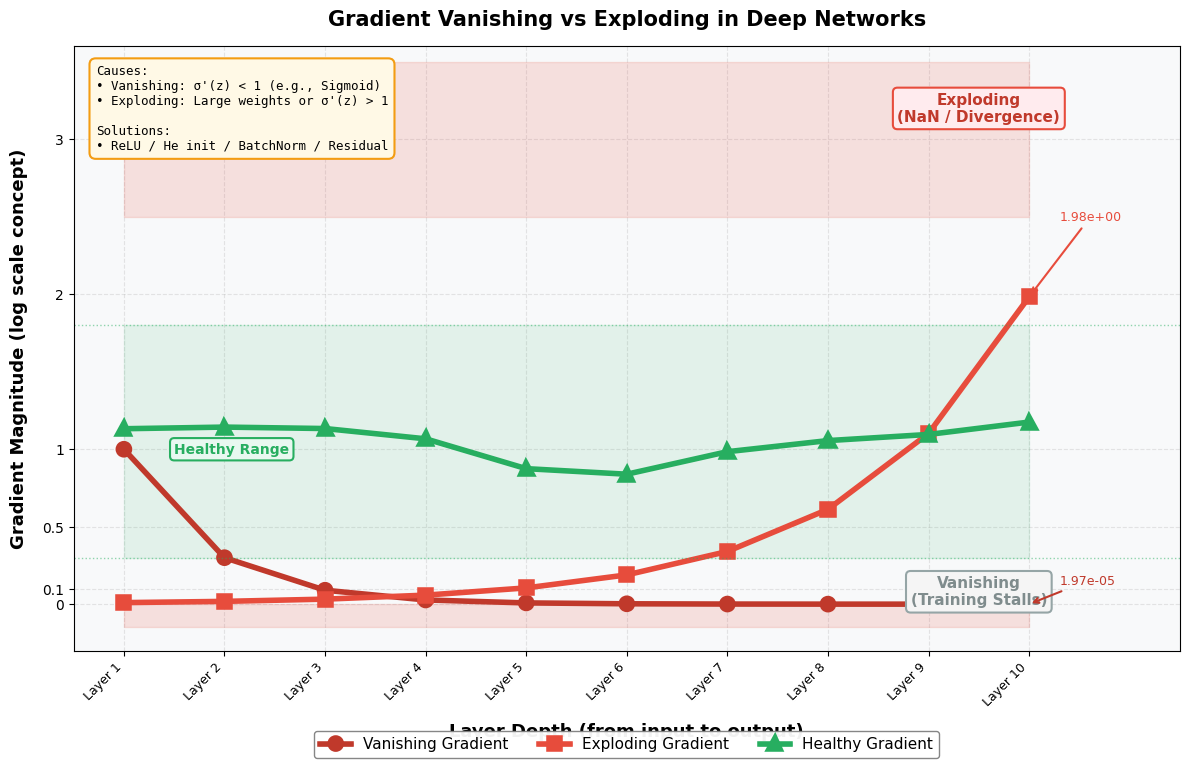

Write Python code to recreate this figure. (Note: this script raises an exception after producing the figure.)
"""
图 3-4：梯度消失与梯度爆炸示意图
生成清晰的 matplotlib 图表，保存为 PNG
"""

import numpy as np
import matplotlib.pyplot as plt
import matplotlib.patches as mpatches
from matplotlib.path import Path
import matplotlib.patheffects as pe
from pathlib import Path as FilePath

# 设置中文字体支持
plt.rcParams['font.sans-serif'] = ['DejaVu Sans', 'Arial Unicode MS', 'SimHei', 'sans-serif']
plt.rcParams['axes.unicode_minus'] = False

# 创建画布
fig, ax = plt.subplots(figsize=(12, 8))

# 设置背景
ax.set_facecolor('#f8f9fa')
fig.patch.set_facecolor('white')

# 层深度 (1 到 10 层)
layers = np.arange(1, 11)

# ===== 梯度消失曲线 (sigmoid-like decay) =====
# 模拟梯度随层深度指数衰减
gradient_vanish = 1.0 * (0.3 ** (layers - 1))

# ===== 梯度爆炸曲线 =====
# 模拟梯度随层深度指数增长
gradient_explode = 0.01 * (1.8 ** (layers - 1))

# ===== 正常梯度曲线 (稳定范围) =====
# 在 0.8-1.2 之间小幅波动
np.random.seed(42)
gradient_normal = 1.0 + 0.15 * np.sin(layers * 0.8) + 0.05 * np.random.randn(len(layers))

# ===== 绘制区域填充 =====
# 消失区域 (底部，0 以下)
ax.fill_between(layers, 0, -0.15, alpha=0.15, color='#e74c3c', label='_nolegend_')
# 爆炸区域 (顶部)
ax.fill_between(layers, 2.5, 3.5, alpha=0.15, color='#e74c3c', label='_nolegend_')
# 正常区域
ax.fill_between(layers, 0.3, 1.8, alpha=0.1, color='#27ae60', label='_nolegend_')

# ===== 绘制三条主要曲线 =====

# 梯度消失曲线 - 红色虚线
ax.plot(layers, gradient_vanish, 'o-', color='#c0392b', linewidth=2.5,
        markersize=8, label='Vanishing Gradient', path_effects=[
            pe.Stroke(linewidth=4, foreground='#c0392b'),
            pe.Normal()
        ])

# 梯度爆炸曲线 - 红色实线
ax.plot(layers, gradient_explode, 's-', color='#e74c3c', linewidth=2.5,
        markersize=8, label='Exploding Gradient', path_effects=[
            pe.Stroke(linewidth=4, foreground='#e74c3c'),
            pe.Normal()
        ])

# 正常梯度曲线 - 绿色实线
ax.plot(layers, gradient_normal, '^-', color='#27ae60', linewidth=2.5,
        markersize=8, label='Healthy Gradient', path_effects=[
            pe.Stroke(linewidth=4, foreground='#27ae60'),
            pe.Normal()
        ])

# ===== 添加区域标注 =====

# 爆炸区域标注
ax.annotate('Exploding\n(NaN / Divergence)', xy=(9.5, 3.2), fontsize=11,
            ha='center', va='center', color='#c0392b', fontweight='bold',
            bbox=dict(boxstyle='round,pad=0.3', facecolor='#ffebee', edgecolor='#e74c3c', linewidth=1.5))

# 消失区域标注
ax.annotate('Vanishing\n(Training Stalls)', xy=(9.5, 0.08), fontsize=11,
            ha='center', va='center', color='#7f8c8d', fontweight='bold',
            bbox=dict(boxstyle='round,pad=0.3', facecolor='#f5f5f5', edgecolor='#95a5a6', linewidth=1.5))

# 正常区域标注
ax.annotate('Healthy Range', xy=(1.5, 1.0), fontsize=10,
            ha='left', va='center', color='#27ae60', fontweight='bold',
            bbox=dict(boxstyle='round,pad=0.3', facecolor='#e8f8f0', edgecolor='#27ae60', linewidth=1.5))

# ===== 添加关键点标注 =====

# 消失曲线的最后一点
ax.annotate(f'{gradient_vanish[-1]:.2e}', xy=(10, gradient_vanish[-1]),
            xytext=(10.3, 0.15), fontsize=9, color='#c0392b',
            arrowprops=dict(arrowstyle='->', color='#c0392b', lw=1.5),
            ha='left', va='center')

# 爆炸曲线的最后一点
ax.annotate(f'{gradient_explode[-1]:.2e}', xy=(10, gradient_explode[-1]),
            xytext=(10.3, 2.5), fontsize=9, color='#e74c3c',
            arrowprops=dict(arrowstyle='->', color='#e74c3c', lw=1.5),
            ha='left', va='center')

# ===== 设置坐标轴 =====

ax.set_xlim(0.5, 11.5)
ax.set_ylim(-0.3, 3.6)

ax.set_xlabel('Layer Depth (from input to output)', fontsize=13, fontweight='bold', labelpad=10)
ax.set_ylabel('Gradient Magnitude (log scale concept)', fontsize=13, fontweight='bold', labelpad=10)

ax.set_title('Gradient Vanishing vs Exploding in Deep Networks', fontsize=15, fontweight='bold', pad=15)

# X轴刻度
ax.set_xticks(layers)
ax.set_xticklabels([f'Layer {i}' for i in layers], rotation=45, ha='right', fontsize=9)

# Y轴刻度 - 使用对数感知的标注
yticks = [0, 0.1, 0.5, 1, 2, 3]
yticklabels = ['0', '0.1', '0.5', '1', '2', '3']
ax.set_yticks(yticks)
ax.set_yticklabels(yticklabels, fontsize=10)

# ===== 添加网格 =====

ax.grid(True, alpha=0.3, linestyle='--', linewidth=0.8)
ax.set_axisbelow(True)

# ===== 添加图例 =====

legend = ax.legend(loc='upper center', ncol=3, fontsize=11,
                   framealpha=0.95, edgecolor='gray',
                   bbox_to_anchor=(0.5, -0.12))

# ===== 添加说明文本框 =====

textbox_content = (
    "Causes:\n"
    "• Vanishing: σ'(z) < 1 (e.g., Sigmoid)\n"
    "• Exploding: Large weights or σ'(z) > 1\n\n"
    "Solutions:\n"
    "• ReLU / He init / BatchNorm / Residual"
)

props = dict(boxstyle='round,pad=0.5', facecolor='#fff9e6', edgecolor='#f39c12', linewidth=1.5)
ax.text(0.02, 0.97, textbox_content, transform=ax.transAxes, fontsize=9,
        verticalalignment='top', bbox=props, family='monospace')

# ===== 绘制分隔线 =====

# 标记正常范围的上下界
ax.axhline(y=0.3, color='#27ae60', linestyle=':', alpha=0.5, linewidth=1)
ax.axhline(y=1.8, color='#27ae60', linestyle=':', alpha=0.5, linewidth=1)

plt.tight_layout()
plt.subplots_adjust(bottom=0.18)

# 保存图片
output_path = FilePath(__file__).resolve().parent / 'fig3-4_gradient_vanishing_exploding.png'
plt.savefig(output_path, dpi=150, bbox_inches='tight', facecolor='white', edgecolor='none')
print(f"图片已保存到: {output_path}")

plt.close()
